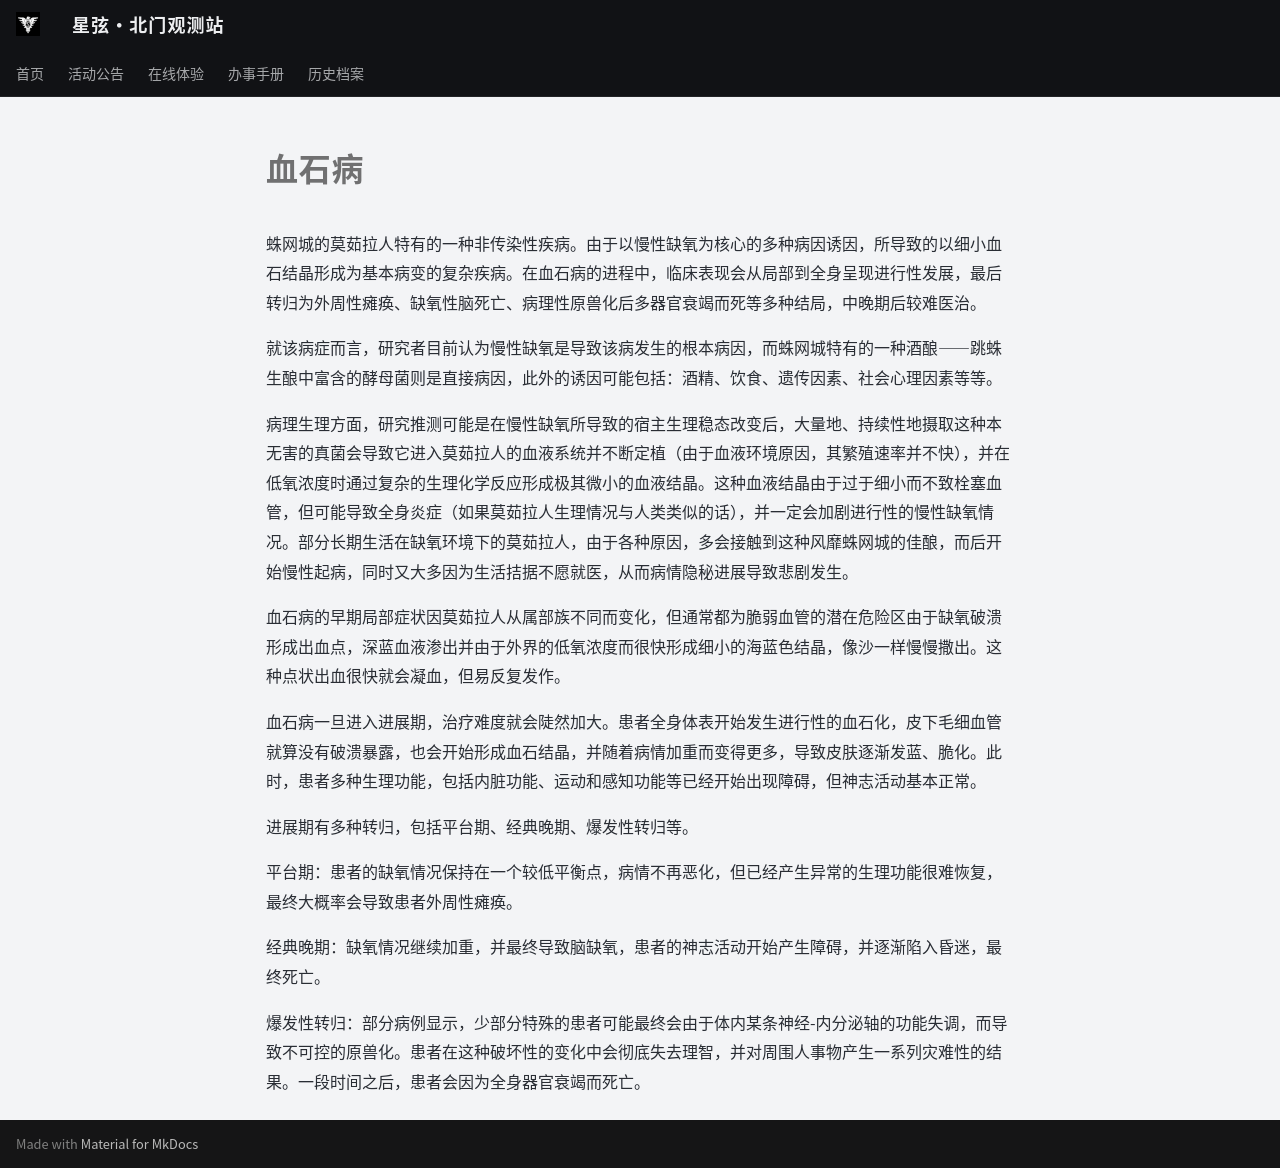

repository: ZJU-Starlight/zju-starlight.github.io · page: archive/universe/settings/bloodstone-syndrome/index.html · generator: mkdocs

# **血石病**

蛛网城的莫茹拉人特有的一种非传染性疾病。由于以慢性缺氧为核心的多种病因诱因，所导致的以细小血石结晶形成为基本病变的复杂疾病。在血石病的进程中，临床表现会从局部到全身呈现进行性发展，最后转归为外周性瘫痪、缺氧性脑死亡、病理性原兽化后多器官衰竭而死等多种结局，中晚期后较难医治。

就该病症而言，研究者目前认为慢性缺氧是导致该病发生的根本病因，而蛛网城特有的一种酒酿——跳蛛生酿中富含的酵母菌则是直接病因，此外的诱因可能包括：酒精、饮食、遗传因素、社会心理因素等等。

病理生理方面，研究推测可能是在慢性缺氧所导致的宿主生理稳态改变后，大量地、持续性地摄取这种本无害的真菌会导致它进入莫茹拉人的血液系统并不断定植（由于血液环境原因，其繁殖速率并不快），并在低氧浓度时通过复杂的生理化学反应形成极其微小的血液结晶。这种血液结晶由于过于细小而不致栓塞血管，但可能导致全身炎症（如果莫茹拉人生理情况与人类类似的话），并一定会加剧进行性的慢性缺氧情况。部分长期生活在缺氧环境下的莫茹拉人，由于各种原因，多会接触到这种风靡蛛网城的佳酿，而后开始慢性起病，同时又大多因为生活拮据不愿就医，从而病情隐秘进展导致悲剧发生。

血石病的早期局部症状因莫茹拉人从属部族不同而变化，但通常都为脆弱血管的潜在危险区由于缺氧破溃形成出血点，深蓝血液渗出并由于外界的低氧浓度而很快形成细小的海蓝色结晶，像沙一样慢慢撒出。这种点状出血很快就会凝血，但易反复发作。

血石病一旦进入进展期，治疗难度就会陡然加大。患者全身体表开始发生进行性的血石化，皮下毛细血管就算没有破溃暴露，也会开始形成血石结晶，并随着病情加重而变得更多，导致皮肤逐渐发蓝、脆化。此时，患者多种生理功能，包括内脏功能、运动和感知功能等已经开始出现障碍，但神志活动基本正常。

进展期有多种转归，包括平台期、经典晚期、爆发性转归等。

平台期：患者的缺氧情况保持在一个较低平衡点，病情不再恶化，但已经产生异常的生理功能很难恢复，最终大概率会导致患者外周性瘫痪。

经典晚期：缺氧情况继续加重，并最终导致脑缺氧，患者的神志活动开始产生障碍，并逐渐陷入昏迷，最终死亡。

爆发性转归：部分病例显示，少部分特殊的患者可能最终会由于体内某条神经-内分泌轴的功能失调，而导致不可控的原兽化。患者在这种破坏性的变化中会彻底失去理智，并对周围人事物产生一系列灾难性的结果。一段时间之后，患者会因为全身器官衰竭而死亡。
